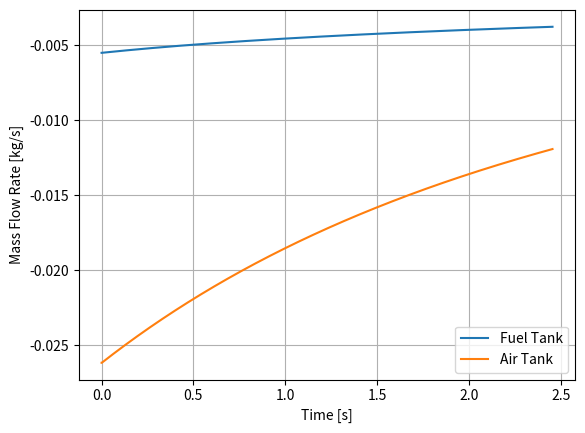
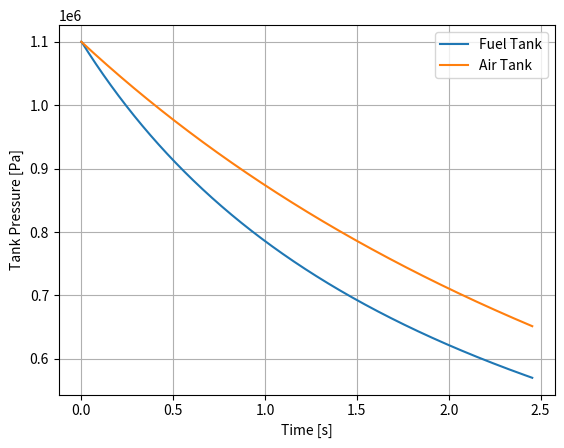
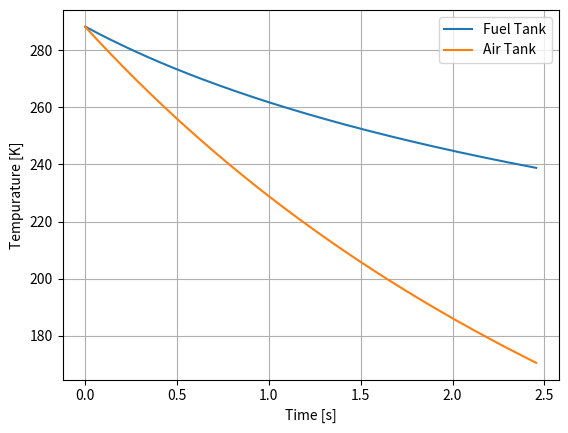
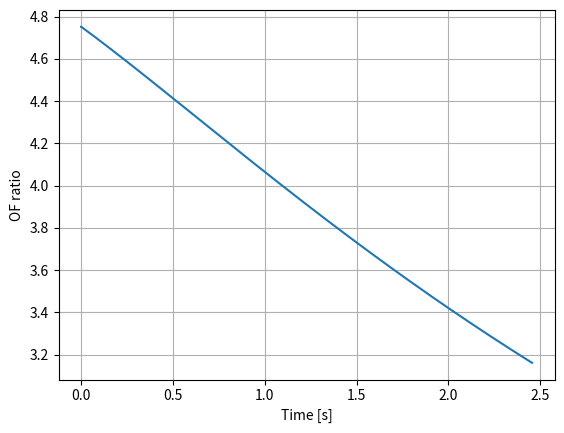
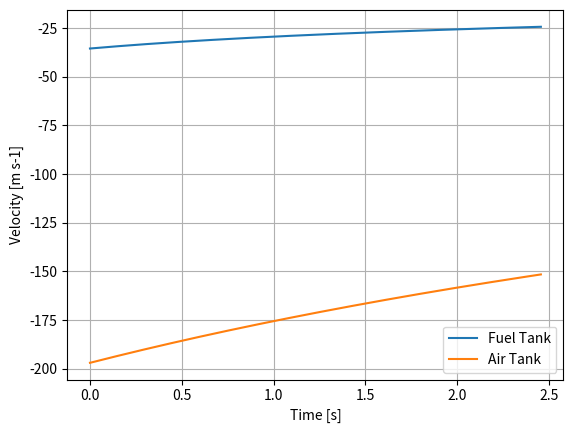

Generate these figures, in order, with matplotlib:
# -*- coding: utf-8 -*-
"""
Created on Mon Jul 24 10:26:50 2023

@author: Bobke
"""
import numpy as np
import matplotlib.pyplot as plt

class Solver:
    T0 = 288.15         #K, atm temp
    P0 = 1.01325*10**5   #Atmospheric Pressure
    R = 287.17          #Specific Gas constant of air
    gamma = 1.4         #Ratio of specific heats
    
    def __init__(self, Ptank):
        self.Ptank = Ptank
    
    def airTank(self, dt, Vtank, Aexit, tf, Cd):
        """Numerically solves air tank blowout, using tank parameters and timestep dt"""
        #initial Parameters
        Pstart = self.Ptank
        m0 = (self.Ptank*Vtank)/(self.R*self.T0)
        print("m_start:", m0, "Ptank: ", self.Ptank)
        t = 0
        
        #Arrays
        P = [Pstart]
        m = [m0]
        T = [self.T0]
        rho =[m0/Vtank]
        time = [t]
        mdot = [-Aexit*rho[0]*((self.gamma*self.R*T[0])**(1/2))*((2/(self.gamma+1))**((self.gamma+1)/(2*(self.gamma-1))))]
        print("mdot start: ", mdot[0])
        v = [mdot[0]/(rho[0]*Aexit)]
        
        count = 0
        
        while t < tf:
            
            #Initiate temperature variable to use in first loop
            if count == 0:
                T1 = T[count]
            
            #mass flowrate
            mdot1 = -Aexit*rho[count]*((self.gamma*self.R*T[count])**(1/2))*((2/(self.gamma+1))**((self.gamma+1)/(2*(self.gamma-1))))
            mdot.append(mdot1)
                
            #mass
            m1 = m[count] + (mdot[count+1]+mdot[count])*dt*0.5
            m.append(m1)
                        
            #Pressure
            P1 = P[count]*m1*T1/(m[count]*T[count])
            P.append(P1)
            
            #Temperature
            T1 = P1*T[count]/P[count]
            #T1 = self.T0
            T.append(T1)
            
            
            #Density
            rho1 = m[count+1]/Vtank
            rho.append(rho1) 
            
            t += dt
            time.append(t)
            
            #Velocity
            v.append(mdot1/(rho[count]*Aexit))
                        
            count += 1

        
        print("Time: ",t,"mass: ", m[count], "mdot: ", mdot[count], "Pressure: ",P[count])
        return mdot, P, T, v, time
    
    def fuelTank(self, dt, Aexit, VR, m0):
        """Numerically solves fuel tank blowout, using tank parameters and timestep dt"""
        
        #initial Parameters
        rho_f = 1590 #kg/m^3, density of sucrose
        Pstart = self.Ptank
        V0 = rho_f*m0/VR #Volume of air
        mair = Pstart*V0/(self.R*self.T0)
        
        t = 0
        
        #Arrays
        P = [Pstart]
        V = [V0]
        m = [m0]
        T = [self.T0]
        time = [t]
        mdot = [-(rho_f*Aexit*np.sqrt(2*(Pstart-self.P0)/rho_f))]
        Vdot = [mdot[0]*rho_f]
        v = [mdot[0]/(rho_f*Aexit)]
        print("mdot start: ", mdot[0])
        
        count = 0
        while m[count] > 0:
            
            #Rate of chanfge of volume of air in tank
            Vdot1 = -mdot[count]*rho_f
            Vdot.append(Vdot1)
            
            #Volume of air in tank 
            V1 = V[count]+ (Vdot[count+1]+Vdot[count])*dt*0.5
            V.append(V1)
            
            #Pressure in tank
            P1 = P[count]*(V[count]**self.gamma)/(V1**self.gamma)
            P.append(P1)
                        
            #Mass Flowrate
            mdot1 = -(rho_f*Aexit*np.sqrt(2*(P[count+1]-self.P0)/rho_f))
            mdot.append(mdot1)
            
            #Mass of Fuel in tank
            m1 = m[count] + (mdot[count+1]+mdot[count])*dt*0.5
            m.append(m1)
            
            #Temperature
            T1 = P[count]*V[count]/(mair*self.R)
            T.append(T1)
            
            t += dt
            time.append(t)
            
            #Velocity
            v.append(mdot1/(rho_f*Aexit))
            
            count += 1
            
        print("Time: ",t,"mass: ", m[count], "mdot: ", mdot[count], "Pressure: ",P[count])
        return mdot, P, T, v, time
        
    def OFratio(self, mdot_a,mdot_f):
        """Calculates OF ratio from air and fuel tank blowout"""
        OF = []
        for count in range(len(mdot_f)):
            OFtemp = mdot_a[count]/mdot_f[count]
            OF.append(OFtemp)

        return OF
    
    def OFstats(self, OF, opt):
        """Calculates variance from optimal OF ratio and average OF ratio from tank blowout"""
        varianceSum,avgSum = 0,0
        for count in range(len(OF)):
           varianceSum += (OF[count]-opt)**2
           avgSum += OF[count]
        vari =  varianceSum/len(OF)
        avg = avgSum/len(OF)
        return vari, avg
        
            

"""Fuel tank Calcs"""
Pt = 11*10**5           #Pa, initial pressure in both tanks
Ae_f = 9.77809*10**-8   #m^2, Exit Area
VR = 0.600              #Volume ratio of fuel to air in fuel tank
m_f = 0.01100           #kg, inital fuel mass

dt = 0.001

SolverInstance = Solver(Pt)

mdot_f, P_f, T_f, v_f,  t = SolverInstance.fuelTank(dt, Ae_f, VR, m_f)

"""Air tank calcs"""
V_a = 0.00806903       #m^3, volume of air tank
Ae_a = 1.00000*10**-5  #m^2, Exit Area
Cd_a = 0.8

tf = t[-1]

mdot_a, P_a, T_a, v_a , t_a = SolverInstance.airTank(dt, V_a, Ae_a, tf, Cd_a)


OF = SolverInstance.OFratio(mdot_a,mdot_f)

OF_opt = 4.8

OF_variance, OF_avg = SolverInstance.OFstats(OF, OF_opt)

print("OF variance: ", OF_variance, "OF average: ", OF_avg)

plt.figure(1)
plt.clf()
plt.plot(t, mdot_f, label='Fuel Tank')
plt.plot(t_a, mdot_a, label='Air Tank')

plt.grid(1)
plt.xlabel("Time [s]")
plt.ylabel("Mass Flow Rate [kg/s]")
plt.savefig('Mdot_vs_time.png', dpi=300)
plt.legend()


plt.figure(2)
plt.clf()
plt.plot(t, P_f, label='Fuel Tank')
plt.plot(t_a, P_a, label='Air Tank')

plt.grid(1)
plt.xlabel("Time [s]")
plt.ylabel("Tank Pressure [Pa]")
plt.savefig('Pressure_vs_time.png', dpi=300)
plt.legend()

plt.figure(3)
plt.clf()
plt.plot(t, T_f, label='Fuel Tank')
plt.plot(t_a, T_a, label='Air Tank')

plt.grid(1)
plt.xlabel("Time [s]")
plt.ylabel("Tempurature [K]")
plt.savefig('Temp_vs_time.png', dpi=300)
plt.legend()


plt.figure(4)
plt.clf()
plt.plot(t, OF)

plt.grid(1)
plt.xlabel("Time [s]")
plt.ylabel("OF ratio")
plt.savefig('OF_vs_time.png', dpi=300)

plt.figure(5)
plt.clf()
plt.plot(t, v_f, label='Fuel Tank')
plt.plot(t_a, v_a, label='Air Tank')

plt.grid(1)
plt.xlabel("Time [s]")
plt.ylabel("Velocity [m s-1]")
plt.savefig('Velocity_vs_time.png', dpi=300)
plt.legend()

plt.ion()
